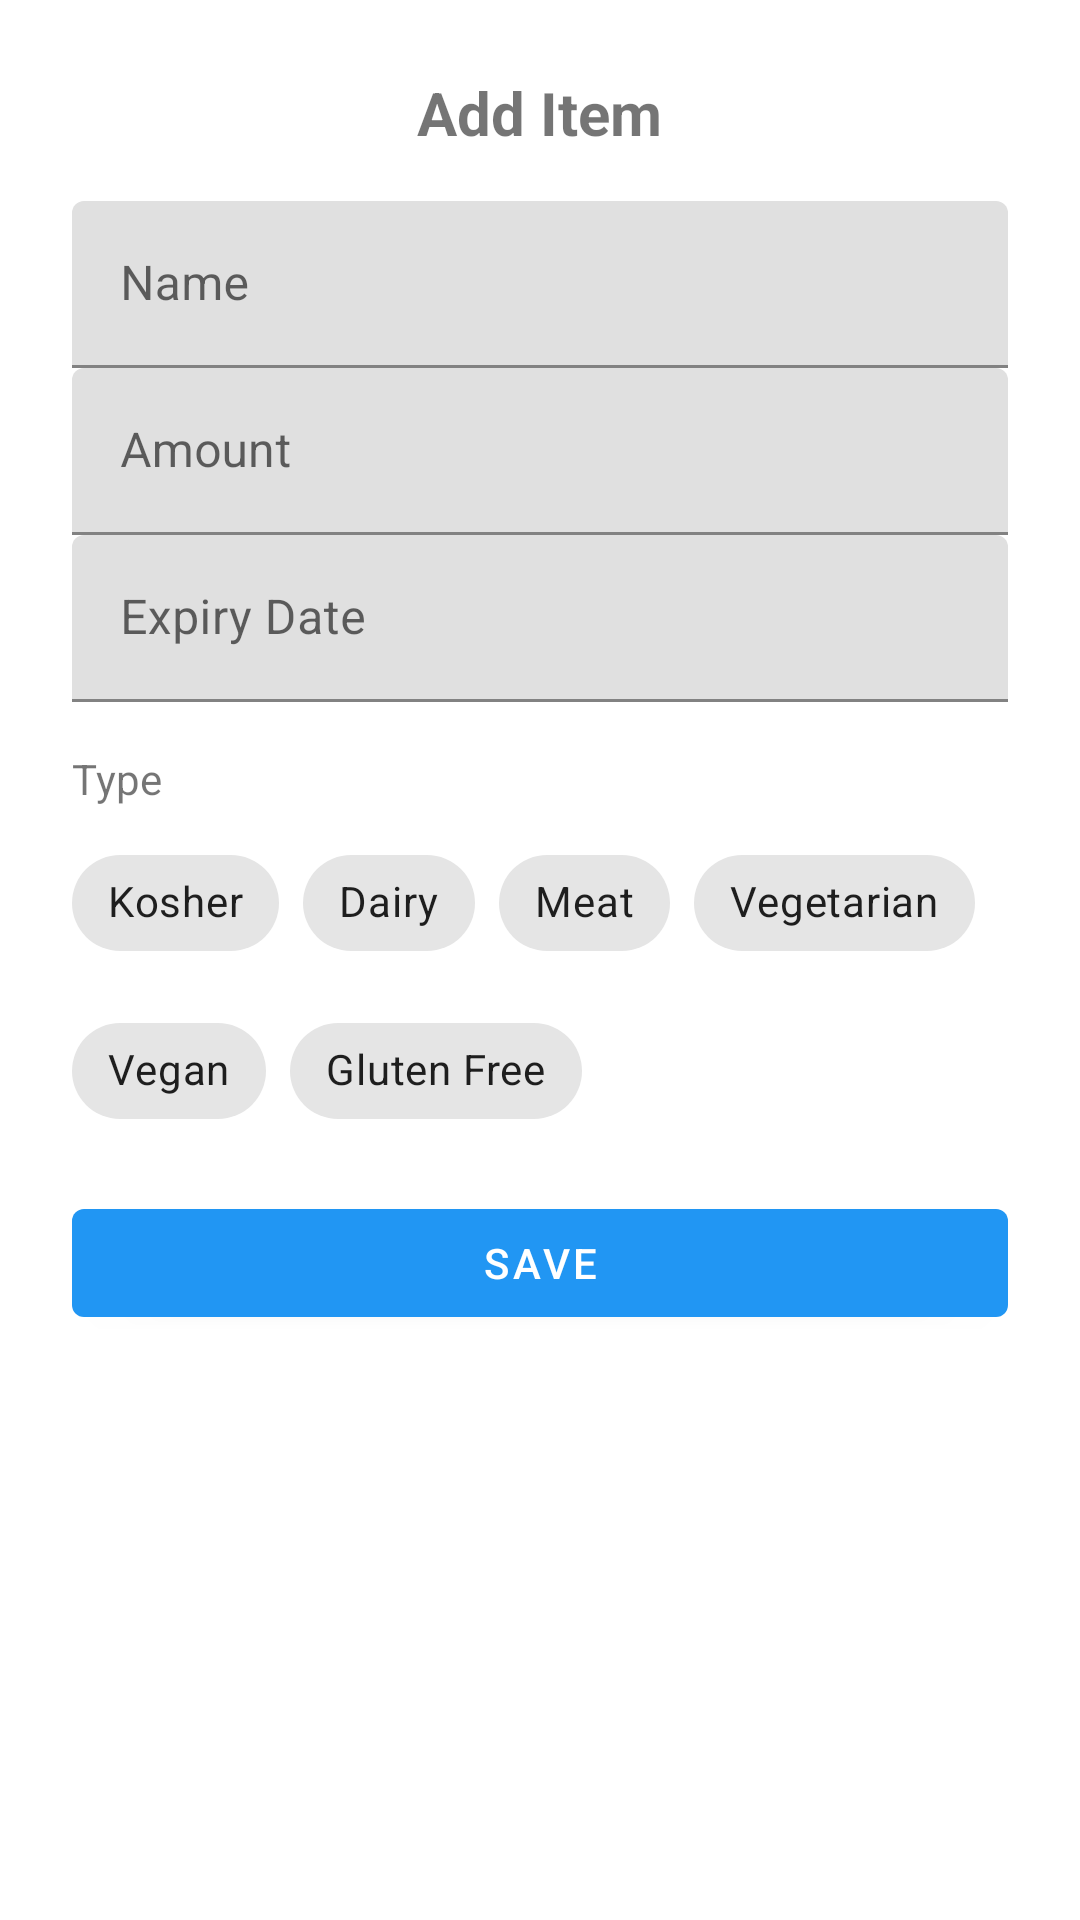

Produce the Android XML layout that renders to this screen, including the resource entries it uses.
<!-- AndroidManifest.xml: application theme Theme.MiniApp_Restaurant -->
<!-- res/layout/dialog_add_item.xml -->
<?xml version="1.0" encoding="utf-8"?>
<LinearLayout xmlns:android="http://schemas.android.com/apk/res/android"
    xmlns:app="http://schemas.android.com/apk/res-auto"
    android:layout_width="match_parent"
    android:layout_height="wrap_content"
    android:orientation="vertical"
    android:padding="24dp">

    <com.google.android.material.textview.MaterialTextView
        android:layout_width="wrap_content"
        android:layout_height="wrap_content"
        android:layout_gravity="center_horizontal"
        android:layout_marginBottom="16dp"
        android:text="@string/add_item"
        android:textSize="20sp"
        android:textStyle="bold" />

    <com.google.android.material.textfield.TextInputLayout
        android:layout_width="match_parent"
        android:layout_height="wrap_content"
        android:hint="@string/name">

        <com.google.android.material.textfield.TextInputEditText
            android:id="@+id/input_name"
            android:layout_width="match_parent"
            android:layout_height="wrap_content" />
    </com.google.android.material.textfield.TextInputLayout>

    <com.google.android.material.textfield.TextInputLayout
        android:layout_width="match_parent"
        android:layout_height="wrap_content"
        android:hint="@string/amount">

        <com.google.android.material.textfield.TextInputEditText
            android:id="@+id/input_amount"
            android:layout_width="match_parent"
            android:layout_height="wrap_content"
            android:inputType="number" />
    </com.google.android.material.textfield.TextInputLayout>

    <com.google.android.material.textfield.TextInputLayout
        android:layout_width="match_parent"
        android:layout_height="wrap_content"
        android:hint="@string/expiry_date">

        <com.google.android.material.textfield.TextInputEditText
            android:id="@+id/input_expiry_date"
            android:layout_width="match_parent"
            android:layout_height="wrap_content"
            android:focusable="false" />
    </com.google.android.material.textfield.TextInputLayout>

    <com.google.android.material.textview.MaterialTextView
        android:layout_width="wrap_content"
        android:layout_height="wrap_content"
        android:layout_marginTop="16dp"
        android:layout_marginBottom="8dp"
        android:text="@string/type" />

    <com.google.android.material.chip.ChipGroup
        android:id="@+id/chip_group"
        android:layout_width="match_parent"
        android:layout_height="wrap_content"
        app:chipSpacing="8dp">

        <com.google.android.material.chip.Chip
            android:id="@+id/chip_fruit"
            android:layout_width="wrap_content"
            android:layout_height="wrap_content"
            android:checkable="true"
            android:text="@string/kosher" />

        <com.google.android.material.chip.Chip
            android:id="@+id/chip_dairy"
            android:layout_width="wrap_content"
            android:layout_height="wrap_content"
            android:checkable="true"
            android:text="@string/dairy" />

        <com.google.android.material.chip.Chip
            android:id="@+id/chip_meat"
            android:layout_width="wrap_content"
            android:layout_height="wrap_content"
            android:checkable="true"
            android:text="@string/meat" />

        <com.google.android.material.chip.Chip
            android:id="@+id/chip_vegetarian"
            android:layout_width="wrap_content"
            android:layout_height="wrap_content"
            android:checkable="true"
            android:text="@string/vegetarian" />

        <com.google.android.material.chip.Chip
            android:id="@+id/chip_vegan"
            android:layout_width="wrap_content"
            android:layout_height="wrap_content"
            android:checkable="true"
            android:text="@string/vegan" />

        <com.google.android.material.chip.Chip
            android:id="@+id/chip_gluten_free"
            android:layout_width="wrap_content"
            android:layout_height="wrap_content"
            android:checkable="true"
            android:text="@string/gluten_free" />
    </com.google.android.material.chip.ChipGroup>

    <com.google.android.material.button.MaterialButton
        android:id="@+id/btn_save"
        android:layout_width="match_parent"
        android:layout_height="wrap_content"
        android:layout_marginTop="16dp"
        android:text="@string/save" />
</LinearLayout>
<!-- resources referenced by this layout -->
<resources>
  <string name="add_item">Add Item</string>
  <string name="amount">Amount</string>
  <string name="dairy">Dairy</string>
  <string name="expiry_date">Expiry Date</string>
  <string name="gluten_free">Gluten Free</string>
  <string name="kosher">Kosher</string>
  <string name="meat">Meat</string>
  <string name="name">Name</string>
  <string name="save">Save</string>
  <string name="type">Type</string>
  <string name="vegan">Vegan</string>
  <string name="vegetarian">Vegetarian</string>
  <style name="Theme.MiniApp_Restaurant" parent="Theme.MaterialComponents.Light.DarkActionBar">
          
          <item name="colorPrimary">@color/blue_500</item>
          <item name="colorPrimaryVariant">@color/blue_700</item>
          <item name="colorOnPrimary">@color/white</item>
          
          <item name="colorSecondary">@color/teal_200</item>
          <item name="colorSecondaryVariant">@color/teal_700</item>
          <item name="colorOnSecondary">@color/white</item>
          
          <item name="android:statusBarColor">?attr/colorPrimaryVariant</item>
          
      </style>
  <color name="blue_500">#2196F3</color>
  <color name="blue_700">#1976d2</color>
  <color name="white">#FFFFFFFF</color>
  <color name="teal_200">#FF03DAC5</color>
  <color name="teal_700">#FF018786</color>
</resources>
